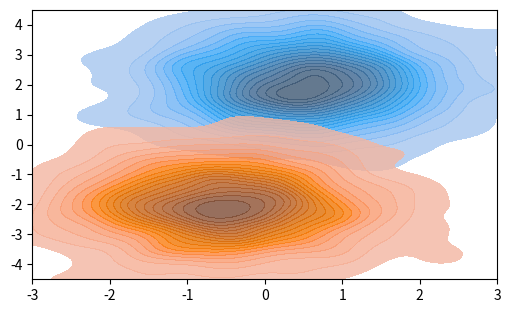
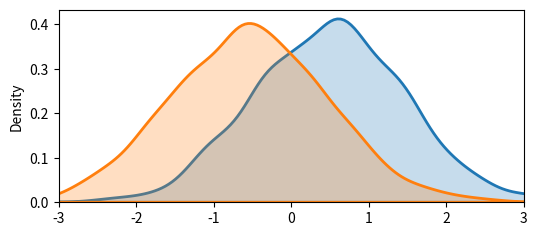
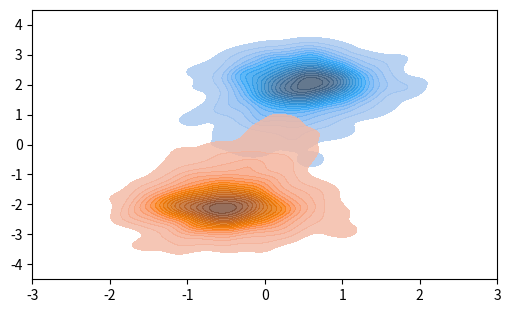
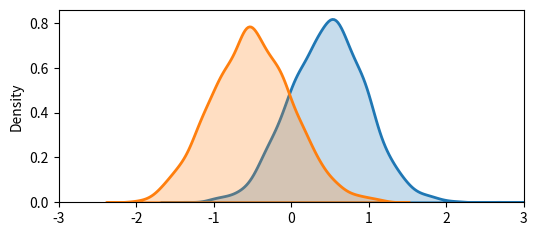
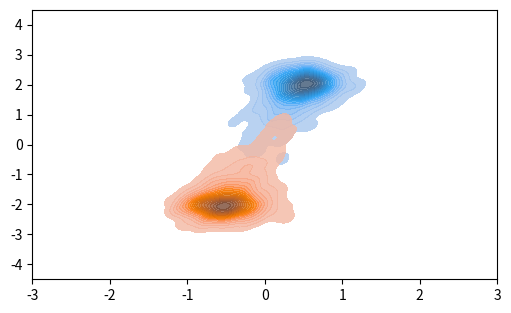
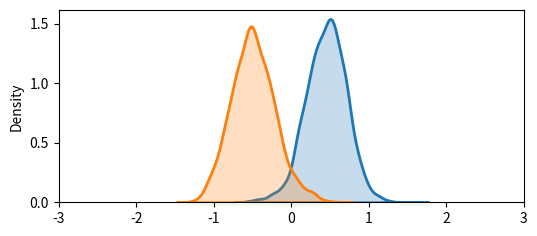
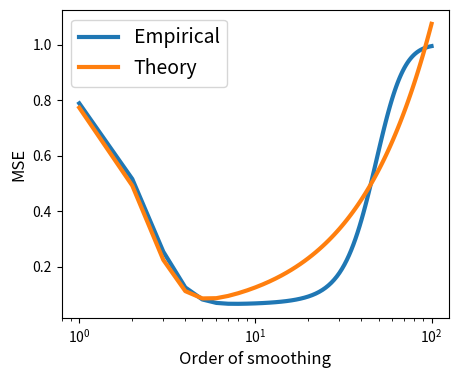

Write the Python code that produced these figures, in order.

#%%

import matplotlib.pyplot as plt
import numpy as np
from scipy.spatial.distance import pdist, squareform
import seaborn as sns

#%%
plt.close('all')
np.random.seed(0)
savefig = True

#%%
n = 2000
d = 2
p = 1
lbd = .01 # regularization parameter
hardness = .94 # alignement between mu and M. 1 is unsolvable problem.
err_const = .1 # multiplicative constant for the theoretical error
kmax = 100 # order of smoothing

#%%
X = np.zeros((2*n, d))
mu = np.random.randn(d)
if d>p:
    mu *= 1 - .94*np.concatenate((np.ones(p), np.zeros(d-p)))
mu /= np.linalg.norm(mu)
mu *= 3/np.sqrt(d)

X[:n, :] = mu+ np.random.randn(n,d)
X[n:, :] = -mu + np.random.randn(n,d)

Y = np.zeros(2*n)
Y[:n] = 1
Y[n:] = -1

M = np.eye(d,p)
C = np.linalg.norm(mu@M)
print('Norm nu:', C)

XM = X@M

#%%
W = np.exp(-squareform(pdist(X, 'sqeuclidean'))/2)
D = W.sum(axis=0)
W = W/D[:,None]

#%%
WX = X
acc=[]
th_acc = []
err=0
for k in range(kmax):
    WXM=WX@M

    beta = np.linalg.solve(WXM.T @ WXM/(2*n) + lbd*np.eye(p), WXM.T @ Y/(2*n))
    yhat = WXM @ beta

    if k<3:

        plt.figure(figsize=(6,3.5))
        sns.kdeplot(x=WX[:n,0], y=WX[:n,1], fill=True, alpha=.8, levels=20, thresh=.02,)
        sns.kdeplot(x=WX[n:,0], y=WX[n:,1], fill=True, alpha=.8, levels=20, thresh=.02,)
        plt.xlim([-3, 3])
        plt.ylim([-4.5, 4.5])
        if savefig:
            plt.savefig(f'classif_latent_{k}.pdf',
                        bbox_inches='tight', transparent=True)

        plt.figure(figsize=(6,2.5))
        sns.kdeplot(data=WXM[:n].squeeze(), shade=True, legend=False, color='tab:blue', linewidth=2)
        sns.kdeplot(data=WXM[n:].squeeze(), shade=True, legend=False, color='tab:orange', linewidth=2)
        plt.xlim([-3, 3])
        if savefig:
            plt.savefig(f'classif_features_{k}.pdf',
                        bbox_inches='tight', transparent=True)

    acc.append(np.linalg.norm(Y-yhat)**2/(2*n))
    c = (1/4)**(k)
    th_acc.append(((c+lbd)**2 + (C**2)*c)/(c+lbd+C**2)**2+err)
    err = err+ err_const*np.exp(-np.linalg.norm(mu)**2/(2+2/4**k))
    WX=W@WX

plt.figure(figsize=(5,4))
plt.semilogx(np.arange(1, kmax+1), acc, label='Empirical', linewidth=3)
plt.semilogx(np.arange(1, kmax+1), th_acc, label='Theory', linewidth=3)
plt.xlabel('Order of smoothing', fontsize=12)
plt.ylabel('MSE', fontsize=12)
plt.legend(fontsize=14)
if savefig:
    plt.savefig('classif_MSE.pdf',
                bbox_inches='tight', transparent=True)
    

